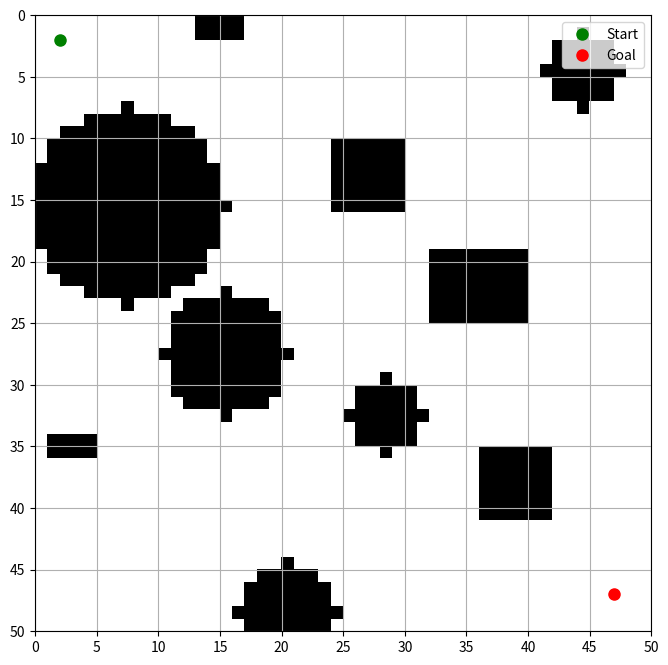

Reproduce this figure in Python.
import numpy as np
import math
import matplotlib.pyplot as plt
import random
from matplotlib.path import Path

# ========== CONFIGURATION ==========
original_latitude = 10.9288327400429
original_longitude = 106.796797513962
meters_per_grid = 1
METERS_PER_DEGREE_LATITUDE = 111_139
METERS_PER_DEGREE_LONGITUDE = 111_320 * math.cos(math.radians(original_latitude))

# Start and goal
default_start = (2, 2)
default_goal = (47, 47)

# ========== SHAPE HELPERS ==========
def plot_circle(grid, center, radius):
    x_c, y_c = center
    for x in range(max(0, x_c - radius), min(grid.shape[0], x_c + radius + 1)):
        for y in range(max(0, y_c - radius), min(grid.shape[1], y_c + radius + 1)):
            if (x - x_c)**2 + (y - y_c)**2 <= radius**2:
                grid[x, y] = 1

def plot_rhombus(grid, center, height, width):
    x_c, y_c = center
    for dx in range(-height, height + 1):
        dy_limit = int((width / height) * (height - abs(dx)))
        for dy in range(-dy_limit, dy_limit + 1):
            x, y = x_c + dx, y_c + dy
            if 0 <= x < grid.shape[0] and 0 <= y < grid.shape[1]:
                grid[x, y] = 1

def plot_rectangle(grid, top_left, height, width):
    x0, y0 = top_left
    x1, y1 = min(grid.shape[0], x0 + height), min(grid.shape[1], y0 + width)
    grid[x0:x1, y0:y1] = 1

def plot_diamond(grid, center, size):
    x_c, y_c = center
    for x in range(grid.shape[0]):
        for y in range(grid.shape[1]):
            if abs(x - x_c) + abs(y - y_c) <= size:
                grid[x, y] = 1

def plot_cluster(grid, center, size):
    x0, y0 = center
    cells = {(x0, y0)}
    grid[x0, y0] = 1
    while len(cells) < size:
        x, y = random.choice(list(cells))
        for dx, dy in [(1, 0), (-1, 0), (0, 1), (0, -1)]:
            nx, ny = x + dx, y + dy
            if 0 <= nx < grid.shape[0] and 0 <= ny < grid.shape[1]:
                cells.add((nx, ny))
                grid[nx, ny] = 1

def plot_irregular_polygon(grid, center, radius, num_vertices):
    x_c, y_c = center
    angles = sorted(random.uniform(0, 2 * math.pi) for _ in range(num_vertices))
    verts = [
        (x_c + math.cos(a) * random.uniform(radius * 0.7, radius),
         y_c + math.sin(a) * random.uniform(radius * 0.7, radius))
        for a in angles
    ]
    poly = Path(verts)
    xs, ys = zip(*verts)
    minx, maxx = int(max(0, min(xs))), int(min(grid.shape[0], max(xs) + 1))
    miny, maxy = int(max(0, min(ys))), int(min(grid.shape[1], max(ys) + 1))
    for x in range(minx, maxx):
        for y in range(miny, maxy):
            if poly.contains_point((x, y)):
                grid[x, y] = 1

# ========== RANDOM OBSTACLES FOR SCENARIO 2 ==========
def random_obstacles(grid, start, goal, size=50, min_distance=8, used_centers=None):
    attempts = 0
    while used_centers is None or len(used_centers) < 10:
        x, y = random.randint(0, size - 1), random.randint(0, size - 1)
        if math.hypot(x - start[0], y - start[1]) < min_distance or \
           math.hypot(x - goal[0], y - goal[1]) < min_distance:
            attempts += 1; continue
        if used_centers and any(math.hypot(x - xc, y - yc) < min_distance for xc, yc in used_centers):
            attempts += 1; continue

        shape = random.choice(["circle", "diamond", "rhombus", "cluster", "rectangle"])
        if shape == "circle":
            r = random.randint(1, 3); plot_circle(grid, (x, y), r)
        elif shape == "diamond":
            s = random.randint(1, 3); plot_diamond(grid, (x, y), s)
        elif shape == "rhombus":
            h, w = random.randint(2, 4), random.randint(3, 5)
            plot_rhombus(grid, (x, y), h, w)
        elif shape == "cluster":
            plot_cluster(grid, (x, y), random.randint(5, 12))
        elif shape == "rectangle":
            h, w = random.randint(2, 5), random.randint(2, 7)
            top_left = (x - h // 2, y - w // 2)
            plot_rectangle(grid, top_left, h, w)

        if used_centers is not None:
            used_centers.add((x, y))
        attempts += 1
        if attempts > 200:
            break

# ========== MAP GENERATOR ==========
def grid_map(map_id=1, size=50):
    grid = np.zeros((size, size))

    if map_id == 1:
        # Scenario 1: Uniform arrangement with larger rectangles
        centers = [(8, 8), (8, 25), (8, 42),
                   (25, 8), (25, 25), (25, 42),
                   (42, 8), (42, 25), (42, 42),
                   (15, 35)]
        shapes = [("circle", 2), ("diamond", 3), ("rhombus", (4, 3)),
                  ("rectangle", (7, 7)), ("diamond", 2), ("rhombus", (3, 5)),
                  ("circle", 5), ("rectangle", (7, 7)), ("rhombus", (2, 2)),
                  ("circle", 3)]
        for (cx, cy), (shape, param) in zip(centers, shapes):
            if shape == "circle":
                plot_circle(grid, (cx, cy), param)
            elif shape == "diamond":
                plot_diamond(grid, (cx, cy), param)
            elif shape == "rhombus":
                h, w = param; plot_rhombus(grid, (cx, cy), h, w)
            elif shape == "rectangle":
                h, w = param
                top_left = (cx - h // 2, cy - w // 2)
                plot_rectangle(grid, top_left, h, w)

    elif map_id == 2:
        # Scenario 2: Random obstacles
        centers = set()
        random_obstacles(grid, default_start, default_goal, used_centers=centers)

    elif map_id == 3:
        # Scenario 3: Random placement with 4 larger obstacles and increased spacing
        used = set()
        placed = 0
        attempts = 0
        min_sep = 12  # minimum separation between obstacle centers
        while placed < 10 and attempts < 300:
            x, y = random.randint(0, size-1), random.randint(0, size-1)
            # avoid start/goal
            if math.hypot(x - default_start[0], y - default_start[1]) < 6 or \
               math.hypot(x - default_goal[0], y - default_goal[1]) < 6:
                attempts += 1; continue
            # enforce separation
            if any(math.hypot(x - xc, y - yc) < min_sep for xc, yc in used):
                attempts += 1; continue

            # larger first four
            if placed < 4:
                shape = random.choice(["circle", "rectangle", "square"])
                if shape == "circle":
                    r = random.randint(5, 8); plot_circle(grid, (x, y), r)
                elif shape == "rectangle":
                    h, w = random.randint(6, 10), random.randint(6, 10)
                    top_left = (x - h // 2, y - w // 2)
                    plot_rectangle(grid, top_left, h, w)
                elif shape == "square":
                    s = random.randint(6, 10)
                    top_left = (x - s // 2, y - s // 2)
                    plot_rectangle(grid, top_left, s, s)
            else:
                shape = random.choice(["circle", "rectangle", "square"])
                if shape == "circle":
                    r = random.randint(3, 4); plot_circle(grid, (x, y), r)
                elif shape == "rectangle":
                    h, w = random.randint(2, 5), random.randint(3, 8)
                    top_left = (x - h // 2, y - w // 2)
                    plot_rectangle(grid, top_left, h, w)
                elif shape == "square":
                    s = random.randint(2, 8)
                    top_left = (x - s // 2, y - s // 2)
                    plot_rectangle(grid, top_left, s, s)

            used.add((x, y))
            placed += 1
            attempts += 1

    elif map_id == 4:
        # Scenario 4: Grouped clusters
        grid[5:20, 35:53] = 1
        grid[5:20, 0:24] = 1
        grid[30:45, 30:50] = 1
        grid[20:23, 15:25] = 1
        plot_circle(grid, (10, 30), 3)
        plot_circle(grid, (45, 20), 4)
        plot_circle(grid, (40, 5), 7)
        plot_diamond(grid, (25, 35), 6)
        plot_rhombus(grid, (25, 5), 4, 5)
        plot_rhombus(grid, (30, 16), 9, 10)

    return grid

# ========== VISUALIZATION ==========
def create_grid_map(grid, path=None):
    plt.figure(figsize=(8, 8))
    plt.imshow(grid, cmap='gray_r', origin='upper', extent=[0, 50, 50, 0])
    if path:
        px, py = zip(*path)
        plt.plot(py, px, 'b-', lw=2, label='Path')
    plt.plot(default_start[1], default_start[0], 'go', ms=8, label='Start')
    plt.plot(default_goal[1], default_goal[0], 'ro', ms=8, label='Goal')
    plt.xticks(np.arange(0, 55, 5)); plt.yticks(np.arange(0, 55, 5))
    plt.grid(True); plt.gca().set_aspect('equal'); plt.legend(); plt.show()

# ========== MAIN ENTRY ==========
if __name__ == "__main__":
    map_id = 3
    print(f"Displaying Map {map_id}")
    grid = grid_map(map_id=map_id)
    create_grid_map(grid)
